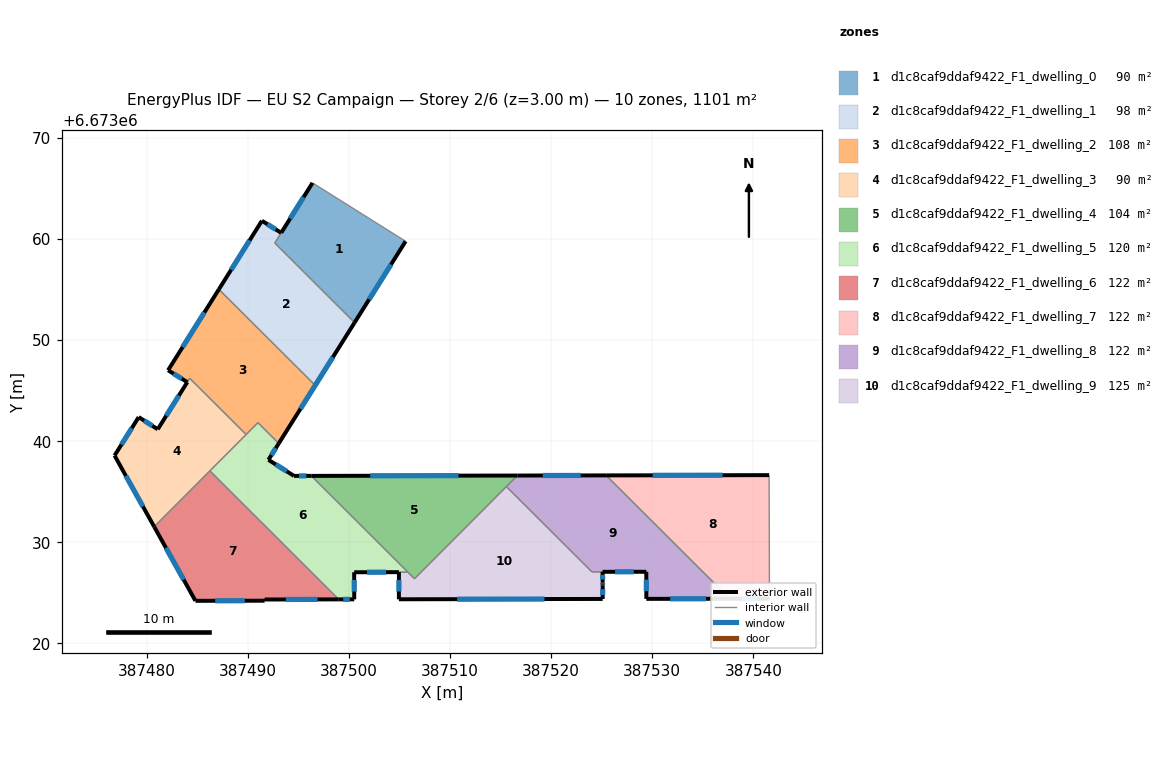
=== STOREY PLAN SPEC (per zone: floor XY polygon, exterior-wall plan segments, windows/doors) ===
zone 1: d1c8caf9ddaf9422_F1_dwelling_0  (89.7 m²)
  floor: (387505.61, 6673059.77) (387500.57, 6673051.73) (387492.68, 6673059.59) (387496.41, 6673065.55)
  exterior wall: (387496.41, 6673065.55) – (387493.31, 6673060.61)  [5.8 m]
    window: (387495.52, 6673064.14) – (387494.20, 6673062.02)  [3.2 m²]
  exterior wall: (387500.57, 6673051.73) – (387505.61, 6673059.77)  [9.5 m]
    window: (387502.01, 6673054.03) – (387504.17, 6673057.47)  [5.2 m²]
  interior walls: 3
zone 2: d1c8caf9ddaf9422_F1_dwelling_1  (98.2 m²)
  floor: (387493.31, 6673060.61) (387492.68, 6673059.60) (387500.57, 6673051.73) (387493.07, 6673039.79) (387496.67, 6673045.52) (387495.67, 6673046.52) (387487.15, 6673055.02) (387491.40, 6673061.80)
  exterior wall: (387491.40, 6673061.80) – (387487.15, 6673055.02)  [8.0 m]
    window: (387490.19, 6673059.86) – (387488.36, 6673056.96)  [4.4 m²]
  exterior wall: (387493.31, 6673060.61) – (387491.40, 6673061.80)  [2.3 m]
    window: (387492.77, 6673060.95) – (387491.95, 6673061.46)  [1.2 m²]
  exterior wall: (387493.07, 6673039.78) – (387500.57, 6673051.73)  [14.1 m]
    window: (387495.21, 6673043.20) – (387498.43, 6673048.32)  [7.8 m²]
  interior walls: 5
zone 3: d1c8caf9ddaf9422_F1_dwelling_2  (107.6 m²)
  floor: (387496.67, 6673045.52) (387493.07, 6673039.79) (387491.01, 6673041.83) (387489.84, 6673040.66) (387484.27, 6673046.22) (387484.03, 6673045.84) (387482.12, 6673047.01) (387487.15, 6673055.02)
  exterior wall: (387487.15, 6673055.02) – (387482.12, 6673047.01)  [9.5 m]
    window: (387485.71, 6673052.73) – (387483.56, 6673049.30)  [5.2 m²]
  exterior wall: (387482.12, 6673047.01) – (387484.03, 6673045.84)  [2.2 m]
    window: (387482.67, 6673046.68) – (387483.48, 6673046.18)  [1.2 m²]
  interior walls: 7
zone 4: d1c8caf9ddaf9422_F1_dwelling_3  (90.2 m²)
  floor: (387489.84, 6673040.66) (387480.75, 6673031.54) (387476.83, 6673038.58) (387479.22, 6673042.38) (387481.10, 6673041.18) (387484.27, 6673046.22)
  exterior wall: (387479.22, 6673042.38) – (387476.83, 6673038.58)  [4.5 m]
    window: (387478.54, 6673041.30) – (387477.51, 6673039.67)  [2.5 m²]
  exterior wall: (387481.10, 6673041.18) – (387479.22, 6673042.38)  [2.2 m]
    window: (387480.57, 6673041.52) – (387479.76, 6673042.04)  [1.2 m²]
  exterior wall: (387476.83, 6673038.58) – (387480.75, 6673031.54)  [8.1 m]
    window: (387477.95, 6673036.57) – (387479.63, 6673033.55)  [4.4 m²]
  exterior wall: (387484.03, 6673045.84) – (387481.10, 6673041.18)  [5.5 m]
    window: (387483.19, 6673044.51) – (387481.94, 6673042.51)  [3.0 m²]
  interior walls: 4
zone 5: d1c8caf9ddaf9422_F1_dwelling_4  (103.8 m²)
  floor: (387516.67, 6673036.60) (387506.49, 6673026.40) (387496.29, 6673036.57)
  exterior wall: (387516.67, 6673036.60) – (387496.29, 6673036.57)  [20.4 m]
    window: (387510.85, 6673036.59) – (387502.11, 6673036.58)  [11.2 m²]
  interior walls: 4
zone 6: d1c8caf9ddaf9422_F1_dwelling_5  (120.4 m²)
  floor: (387496.29, 6673036.57) (387505.84, 6673027.05) (387500.53, 6673027.04) (387500.54, 6673024.36) (387499.00, 6673024.36) (387486.26, 6673037.07) (387491.01, 6673041.83) (387493.07, 6673039.78) (387492.05, 6673038.16) (387494.58, 6673036.57)
  exterior wall: (387500.53, 6673027.04) – (387504.95, 6673027.05)  [4.4 m]
    window: (387501.79, 6673027.04) – (387503.69, 6673027.05)  [2.4 m²]
  exterior wall: (387500.54, 6673024.36) – (387500.53, 6673027.04)  [2.7 m]
    window: (387500.53, 6673025.13) – (387500.53, 6673026.28)  [1.5 m²]
  exterior wall: (387499.00, 6673024.36) – (387500.54, 6673024.36)  [1.5 m]
    window: (387499.44, 6673024.36) – (387500.10, 6673024.36)  [0.8 m²]
  exterior wall: (387492.05, 6673038.16) – (387493.07, 6673039.78)  [1.9 m]
    window: (387492.34, 6673038.62) – (387492.78, 6673039.32)  [1.1 m²]
  exterior wall: (387494.58, 6673036.57) – (387492.05, 6673038.16)  [3.0 m]
    window: (387493.86, 6673037.02) – (387492.77, 6673037.70)  [1.6 m²]
  exterior wall: (387496.29, 6673036.57) – (387494.58, 6673036.57)  [1.7 m]
    window: (387495.80, 6673036.57) – (387495.07, 6673036.57)  [0.9 m²]
  interior walls: 6
zone 7: d1c8caf9ddaf9422_F1_dwelling_6  (122.4 m²)
  floor: (387499.00, 6673024.36) (387491.67, 6673024.35) (387491.67, 6673024.23) (387484.83, 6673024.21) (387480.75, 6673031.54) (387486.26, 6673037.07)
  exterior wall: (387480.75, 6673031.54) – (387484.83, 6673024.21)  [8.4 m]
    window: (387481.92, 6673029.45) – (387483.66, 6673026.31)  [4.6 m²]
  exterior wall: (387491.67, 6673024.35) – (387499.00, 6673024.36)  [7.3 m]
    window: (387493.77, 6673024.35) – (387496.91, 6673024.35)  [4.0 m²]
  exterior wall: (387491.67, 6673024.23) – (387491.67, 6673024.35)  [0.1 m]
    window: (387491.67, 6673024.26) – (387491.67, 6673024.31)  [0.1 m²]
  exterior wall: (387484.83, 6673024.21) – (387491.67, 6673024.23)  [6.8 m]
    window: (387486.78, 6673024.22) – (387489.72, 6673024.22)  [3.8 m²]
  interior walls: 2
zone 8: d1c8caf9ddaf9422_F1_dwelling_7  (122.4 m²)
  floor: (387541.57, 6673036.64) (387541.60, 6673024.43) (387537.68, 6673024.42) (387525.45, 6673036.62)
  exterior wall: (387541.57, 6673036.64) – (387525.45, 6673036.62)  [16.1 m]
    window: (387536.96, 6673036.64) – (387530.05, 6673036.63)  [8.9 m²]
  exterior wall: (387537.68, 6673024.42) – (387541.60, 6673024.43)  [3.9 m]
    window: (387538.80, 6673024.42) – (387540.48, 6673024.43)  [2.2 m²]
  interior walls: 2
zone 9: d1c8caf9ddaf9422_F1_dwelling_8  (121.8 m²)
  floor: (387537.68, 6673024.42) (387529.42, 6673024.41) (387529.42, 6673027.09) (387524.04, 6673027.08) (387515.58, 6673035.51) (387516.67, 6673036.60) (387525.45, 6673036.62)
  exterior wall: (387525.45, 6673036.62) – (387516.67, 6673036.60)  [8.8 m]
    window: (387522.94, 6673036.61) – (387519.18, 6673036.61)  [4.8 m²]
  exterior wall: (387529.42, 6673024.41) – (387537.68, 6673024.42)  [8.3 m]
    window: (387531.78, 6673024.41) – (387535.32, 6673024.42)  [4.5 m²]
  exterior wall: (387529.42, 6673027.09) – (387529.42, 6673024.41)  [2.7 m]
    window: (387529.42, 6673026.32) – (387529.42, 6673025.17)  [1.5 m²]
  exterior wall: (387525.09, 6673027.08) – (387529.42, 6673027.09)  [4.3 m]
    window: (387526.33, 6673027.08) – (387528.18, 6673027.09)  [2.4 m²]
  interior walls: 4
zone 10: d1c8caf9ddaf9422_F1_dwelling_9  (124.9 m²)
  floor: (387525.09, 6673027.08) (387525.10, 6673026.02) (387525.11, 6673025.75) (387525.11, 6673024.40) (387504.95, 6673024.37) (387504.96, 6673027.05) (387505.84, 6673027.05) (387506.49, 6673026.40) (387515.58, 6673035.51) (387524.04, 6673027.08)
  exterior wall: (387525.11, 6673025.75) – (387525.10, 6673026.02)  [0.3 m]
    window: (387525.11, 6673025.83) – (387525.10, 6673025.94)  [0.1 m²]
  exterior wall: (387525.11, 6673024.40) – (387525.11, 6673025.75)  [1.4 m]
    window: (387525.11, 6673024.79) – (387525.11, 6673025.37)  [0.7 m²]
  exterior wall: (387504.95, 6673024.37) – (387525.11, 6673024.40)  [20.2 m]
    window: (387510.71, 6673024.38) – (387519.35, 6673024.39)  [11.1 m²]
  exterior wall: (387504.96, 6673027.05) – (387504.95, 6673024.37)  [2.7 m]
    window: (387504.95, 6673026.28) – (387504.95, 6673025.13)  [1.5 m²]
  exterior wall: (387525.10, 6673026.02) – (387525.09, 6673027.08)  [1.1 m]
    window: (387525.10, 6673026.32) – (387525.10, 6673026.78)  [0.6 m²]
  interior walls: 5

=== DERIVED (storey summary) ===
Building: EU S2 Campaign
Storey: 2 of 6  (floor level z = 3.00 m)
Storey gross floor area: 1101.5 m²
Zones on this storey: 10
  - d1c8caf9ddaf9422_F1_dwelling_0: floor 89.7 m²; exterior wall 15.3 m (46.0 m²); 2 window(s) 8.4 m²; WWR 18.4%
  - d1c8caf9ddaf9422_F1_dwelling_1: floor 98.2 m²; exterior wall 24.4 m (73.1 m²); 3 window(s) 13.4 m²; WWR 18.4%
  - d1c8caf9ddaf9422_F1_dwelling_2: floor 107.6 m²; exterior wall 11.7 m (35.1 m²); 2 window(s) 6.4 m²; WWR 18.4%
  - d1c8caf9ddaf9422_F1_dwelling_3: floor 90.2 m²; exterior wall 20.3 m (60.9 m²); 4 window(s) 11.2 m²; WWR 18.4%
  - d1c8caf9ddaf9422_F1_dwelling_4: floor 103.8 m²; exterior wall 20.4 m (61.1 m²); 1 window(s) 11.2 m²; WWR 18.4%
  - d1c8caf9ddaf9422_F1_dwelling_5: floor 120.4 m²; exterior wall 15.3 m (45.8 m²); 6 window(s) 8.4 m²; WWR 18.4%
  - d1c8caf9ddaf9422_F1_dwelling_6: floor 122.4 m²; exterior wall 22.7 m (68.0 m²); 4 window(s) 12.5 m²; WWR 18.4%
  - d1c8caf9ddaf9422_F1_dwelling_7: floor 122.4 m²; exterior wall 20.0 m (60.1 m²); 2 window(s) 11.0 m²; WWR 18.4%
  - d1c8caf9ddaf9422_F1_dwelling_8: floor 121.8 m²; exterior wall 24.0 m (72.1 m²); 4 window(s) 13.2 m²; WWR 18.4%
  - d1c8caf9ddaf9422_F1_dwelling_9: floor 124.9 m²; exterior wall 25.5 m (76.6 m²); 5 window(s) 14.1 m²; WWR 18.4%
Zone adjacency (shared interzone walls):
  - d1c8caf9ddaf9422_F1_dwelling_0 ↔ d1c8caf9ddaf9422_F1_dwelling_1
  - d1c8caf9ddaf9422_F1_dwelling_1 ↔ d1c8caf9ddaf9422_F1_dwelling_2
  - d1c8caf9ddaf9422_F1_dwelling_2 ↔ d1c8caf9ddaf9422_F1_dwelling_3
  - d1c8caf9ddaf9422_F1_dwelling_2 ↔ d1c8caf9ddaf9422_F1_dwelling_5
  - d1c8caf9ddaf9422_F1_dwelling_3 ↔ d1c8caf9ddaf9422_F1_dwelling_5
  - d1c8caf9ddaf9422_F1_dwelling_3 ↔ d1c8caf9ddaf9422_F1_dwelling_6
  - d1c8caf9ddaf9422_F1_dwelling_4 ↔ d1c8caf9ddaf9422_F1_dwelling_5
  - d1c8caf9ddaf9422_F1_dwelling_4 ↔ d1c8caf9ddaf9422_F1_dwelling_8
  - d1c8caf9ddaf9422_F1_dwelling_4 ↔ d1c8caf9ddaf9422_F1_dwelling_9
  - d1c8caf9ddaf9422_F1_dwelling_5 ↔ d1c8caf9ddaf9422_F1_dwelling_6
  - d1c8caf9ddaf9422_F1_dwelling_5 ↔ d1c8caf9ddaf9422_F1_dwelling_9
  - d1c8caf9ddaf9422_F1_dwelling_7 ↔ d1c8caf9ddaf9422_F1_dwelling_8
  - d1c8caf9ddaf9422_F1_dwelling_8 ↔ d1c8caf9ddaf9422_F1_dwelling_9